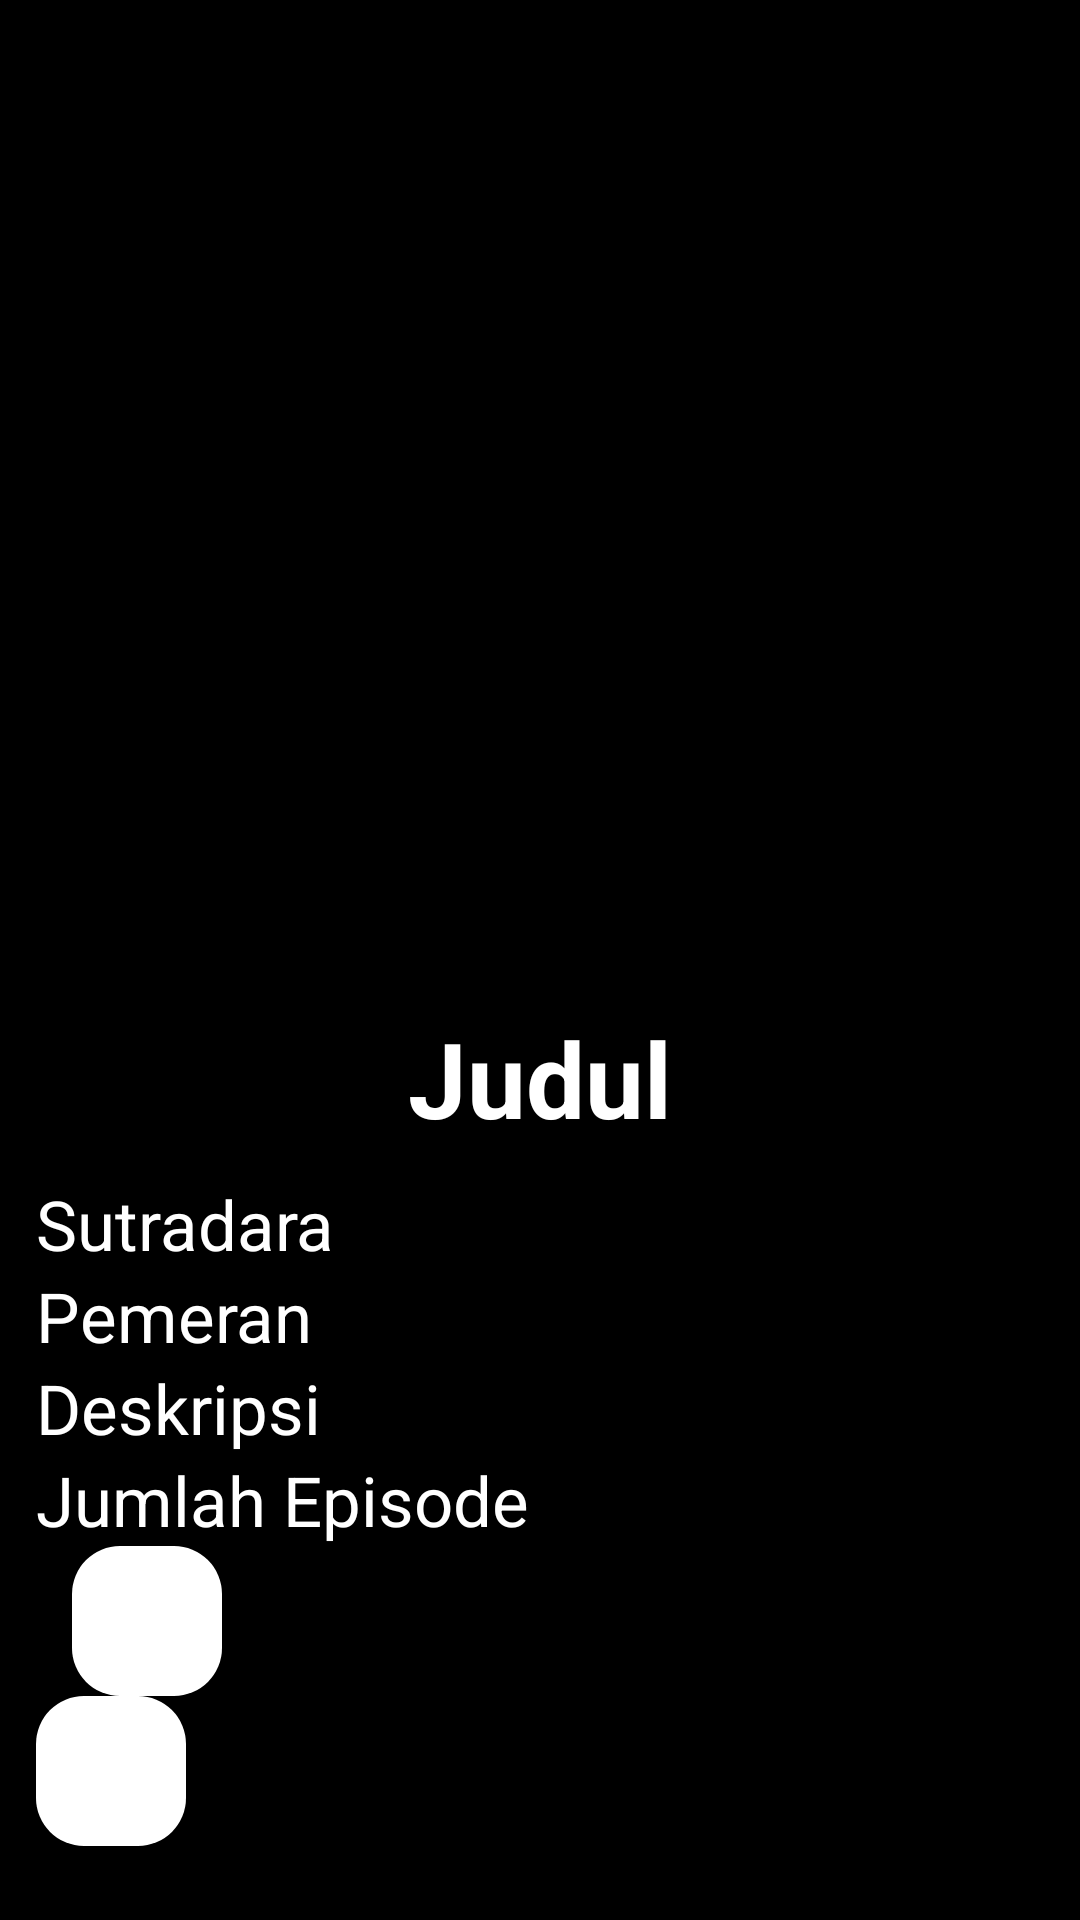

Reconstruct the res/layout file that produces this screen, plus the resources it refers to.
<!-- AndroidManifest.xml: application theme Theme.Projectuaspab -->
<!-- res/layout/activity_detail.xml -->
<?xml version="1.0" encoding="utf-8"?>
<RelativeLayout xmlns:android="http://schemas.android.com/apk/res/android"
    xmlns:tools="http://schemas.android.com/tools"
    android:layout_width="match_parent"
    android:layout_height="match_parent"
    xmlns:app="http://schemas.android.com/apk/res-auto"
    android:background="@color/black"
    android:padding="12dp"
    tools:context=".Activity.DetailActivity">

    <ScrollView
        android:layout_width="match_parent"
        android:layout_height="wrap_content">

        <LinearLayout
            android:layout_width="match_parent"
            android:layout_height="wrap_content"
            android:orientation="vertical">

            <TextView
                android:id="@+id/tv_link_foto"
                android:layout_width="370dp"
                android:layout_height="300dp"
                android:layout_gravity="center"
                android:layout_marginTop="12dp"
                android:layout_marginBottom="12dp" />

            <TextView
                android:id="@+id/tv_judul"
                android:layout_width="match_parent"
                android:layout_height="wrap_content"
                android:layout_marginBottom="10dp"
                android:text="Judul"
                android:textAlignment="center"
                android:textColor="@color/white"
                android:textSize="35dp"
                android:textStyle="bold" />

            <TextView
                android:id="@+id/tv_sutradara"
                android:layout_width="match_parent"
                android:layout_height="wrap_content"
                android:text="Sutradara"
                android:textColor="@color/white"
                android:textSize="23dp"
                android:textStyle="normal" />

            <TextView
                android:id="@+id/tv_pemeran"
                android:layout_width="match_parent"
                android:layout_height="wrap_content"
                android:text="Pemeran"
                android:textColor="@color/white"
                android:textSize="23dp"
                android:textStyle="normal" />

            <TextView
                android:id="@+id/tv_deskripsi"
                android:layout_width="match_parent"
                android:layout_height="wrap_content"
                android:text="Deskripsi"
                android:textColor="@color/white"
                android:textSize="23dp"
                android:textStyle="normal" />

            <TextView
                android:id="@+id/tv_jumlah_episode"
                android:layout_width="match_parent"
                android:layout_height="wrap_content"
                android:text="Jumlah Episode"
                android:textColor="@color/white"
                android:textSize="23dp"
                android:textStyle="normal" />

            <com.google.android.material.floatingactionbutton.FloatingActionButton
                android:id="@+id/fab_hapus"
                android:layout_width="50dp"
                android:layout_height="50dp"
                android:layout_marginHorizontal="12dp"
                android:backgroundTint="#FFFF"
                android:src="@drawable/ic_delete"
                tools:ignore="SpeakableTextPresentCheck" />

            <com.google.android.material.floatingactionbutton.FloatingActionButton
                android:id="@+id/fab_ubah"
                android:layout_width="50dp"
                android:layout_height="50dp"
                android:backgroundTint="#FFFF"
                tools:ignore="SpeakableTextPresentCheck"
                android:src="@drawable/ic_edit" />
        </LinearLayout>
    </ScrollView>
</RelativeLayout>
<!-- resources referenced by this layout -->
<resources>
  <style name="Theme.Projectuaspab" parent="Base.Theme.Projectuaspab" />
  <style name="Base.Theme.Projectuaspab" parent="Theme.Material3.DayNight.NoActionBar">
          
          
      </style>
  <!-- not gathered from this repository: default colours our renderer supplied (Android Studio template values) -->
  <color name="black">#FF000000</color>
  <color name="white">#FFFFFFFF</color>
</resources>
